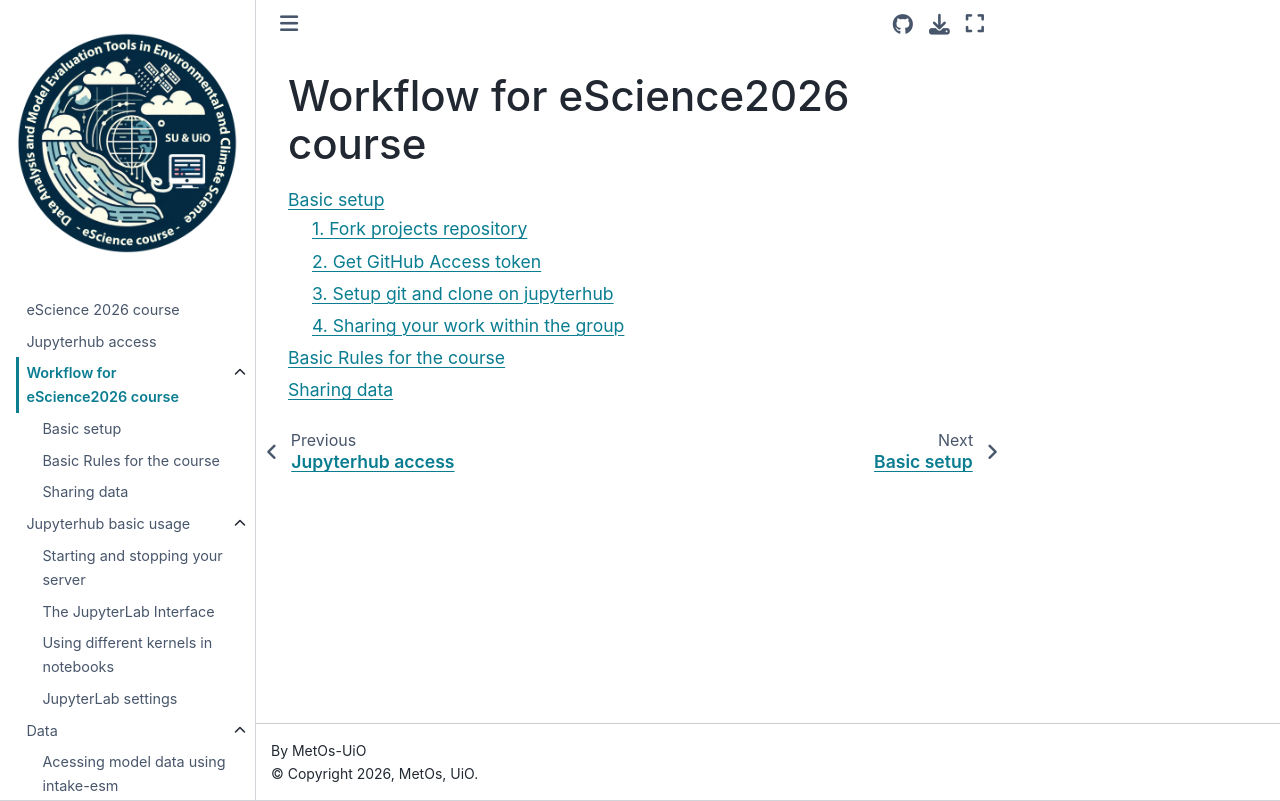

repository: MetOs-UiO/eScience-docs · page: course_workflow/index.html · generator: sphinx

Workflow for eScience2026 course
================================


.. toctree::
   :maxdepth: 2

   workflow
   rules
   data
